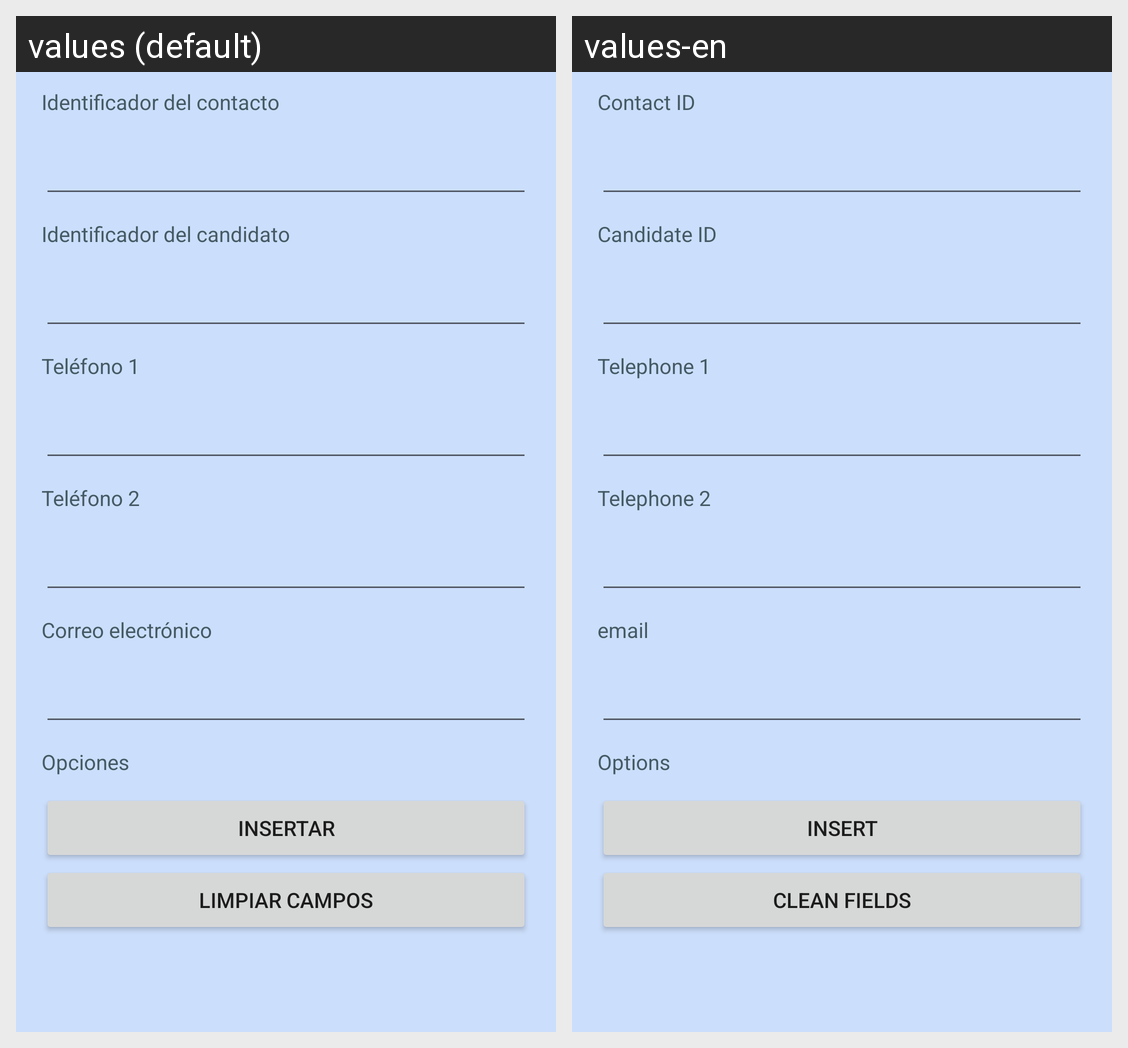

The same Android screen rendered under two of its app's locales, left to right. List the strings drawn on it with the default value and each locale's translation.
Android screen res/layout/activity_contacto_aspirante_insertar.xml rendered under 2 locales, left to right: values (default), values-en. Device: Nexus 5 (rendered at 1080×1920; each locale shown at half size, 540×960, under a caption strip naming it); theme Theme.BolsaN.
Strings drawn on this screen, with the default value and each locale's value (text and hints the layout hard-codes, and strings that could not be matched under every locale, appear in the picture but are not listed):

contacto_id
  values: Identificador del contacto
  values-en: Contact ID

candidato_id
  values: Identificador del candidato
  values-en: Candidate ID

telefono1
  values: Teléfono 1
  values-en: Telephone 1

telefono2
  values: Teléfono 2
  values-en: Telephone 2

correo
  values: Correo electrónico
  values-en: email

opciones
  values: Opciones
  values-en: Options

insertar
  values: Insertar
  values-en: Insert

limpiar
  values: Limpiar campos
  values-en: Clean fields
